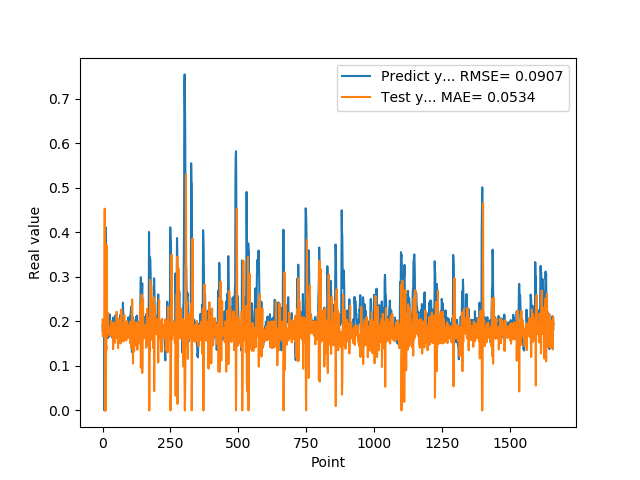

Values plotted in this chart, from the file beside it:
1.905867606399999914e-01, 2.042193218588221615e-01
1.769561022520000082e-01, 1.665124802724486930e-01
1.810430586339999981e-01, 1.724451240876188618e-01
1.955727785830000398e-01, 1.752392159999307253e-01
1.954265981910000005e-01, 1.861414490450554460e-01
2.004670947789999880e-01, 1.822862279939510555e-01
2.029463946819999587e-01, 1.810753660551660815e-01
0.000000000000000000e+00, 1.850698616135101338e-01
1.862521618600000151e-01, 4.530629295451141236e-01
1.862153261900000301e-01, 0.000000000000000000e+00
4.038094580169999670e-01, 1.784183465511255395e-01
4.118085205549999461e-01, 5.467476597628845997e-02
3.743042349819999948e-01, 0.000000000000000000e+00
3.571429848669999685e-01, 1.472956626623028176e-01
2.572054266930000055e-01, 1.364033975170701740e-01
2.409307956699999753e-01, 3.713299604184503999e-01
2.253161966800000249e-01, 1.658344370118501332e-01
1.935185044999999937e-01, 1.665947481356468696e-01
1.787700653079999924e-01, 1.976914798813175500e-01
1.622045934200000150e-01, 2.195226601515448961e-01
1.761920750140000269e-01, 1.874839149705845032e-01
1.883655935530000325e-01, 1.751304087256737585e-01
1.861467957499999548e-01, 1.718966071702620613e-01
1.954913884399999968e-01, 1.784745927414152222e-01
1.954011768099999935e-01, 1.792603201526976331e-01
1.660518944260000185e-01, 1.869334793822788054e-01
1.907722949980000249e-01, 1.781023551002157146e-01
2.156041562559999625e-01, 1.702226863386906985e-01
1.898660957809999716e-01, 1.791544398198798849e-01
1.770474612709999895e-01, 1.676798569472048861e-01
2.001174986360000074e-01, 1.761306120718307278e-01
1.948629021640000125e-01, 2.009209419243392358e-01
1.922753006219999894e-01, 1.729059496820631869e-01
1.779100298880000042e-01, 1.821243514417765774e-01
1.810636967419999854e-01, 1.956170904079646000e-01
1.680064052340000114e-01, 1.753474148910712516e-01
1.635809391740000174e-01, 1.661268743299847417e-01
1.706920862200000111e-01, 1.720425407543355878e-01
1.916799396280000345e-01, 1.932895637912097619e-01
2.085516005749999957e-01, 1.375988383968393125e-01
2.058236002919999752e-01, 1.971245786541546974e-01
1.828240007160000513e-01, 1.868266834621187811e-01
1.857409924269999846e-01, 1.972773623174584601e-01
1.775099337099999841e-01, 1.765600906175116835e-01
1.752161234619999952e-01, 1.768421437757408121e-01
1.971126049759999999e-01, 1.812530101970266094e-01
1.845117062330000057e-01, 1.521695312692304958e-01
1.984785944219999987e-01, 1.872054998957678185e-01
2.143009155989999692e-01, 1.798354714571604729e-01
1.841159015890000139e-01, 1.709558103971013376e-01
2.104043960570000094e-01, 1.732188957409405983e-01
2.032361328599999739e-01, 1.629983241724901055e-01
2.088565975429999833e-01, 2.215037525593696321e-01
1.960448026660000231e-01, 1.830193831348469746e-01
1.900728046889999523e-01, 1.659137847790095877e-01
1.658952832220000062e-01, 1.778507343642286576e-01
1.872539073229999851e-01, 2.061452766559450922e-01
1.852532625200000171e-01, 1.399753921200735662e-01
1.799222826959999966e-01, 1.713352407091307816e-01
2.012764066460000223e-01, 1.924390484381897914e-01
1.978618204589999985e-01, 1.866721054205093822e-01
... 1,599 more rows
